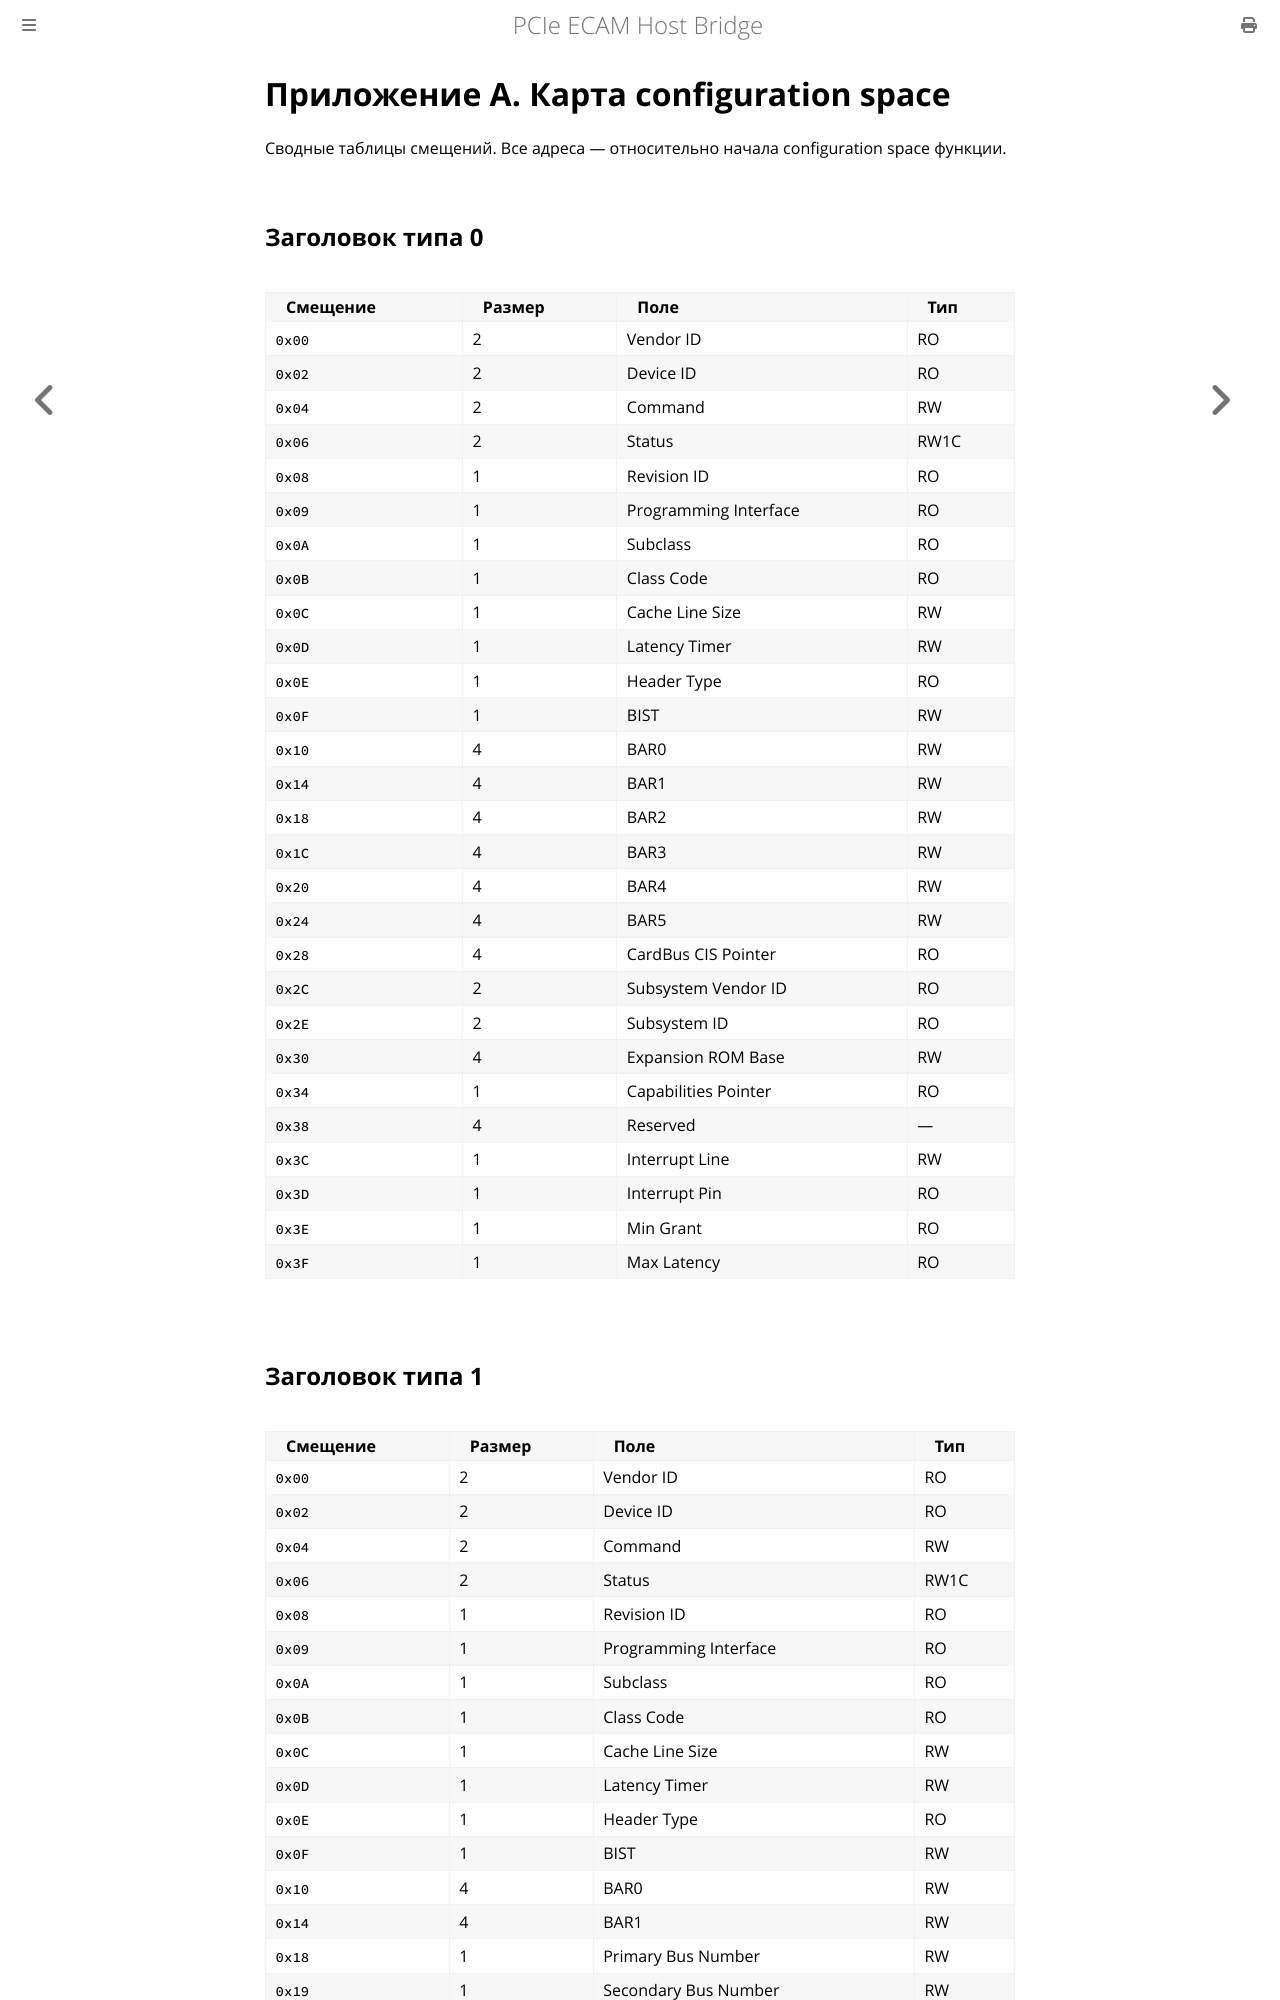

repository: MiCkEyZzZ/pcie-ecam · page: appendix-a.html · generator: mdbook

# Приложение A. Карта configuration space

Сводные таблицы смещений. Все адреса — относительно начала
configuration space функции.

## Заголовок типа 0

| Смещение | Размер | Поле | Тип |
|----------|--------|------|-----|
| `0x00` | 2 | Vendor ID | RO |
| `0x02` | 2 | Device ID | RO |
| `0x04` | 2 | Command | RW |
| `0x06` | 2 | Status | RW1C |
| `0x08` | 1 | Revision ID | RO |
| `0x09` | 1 | Programming Interface | RO |
| `0x0A` | 1 | Subclass | RO |
| `0x0B` | 1 | Class Code | RO |
| `0x0C` | 1 | Cache Line Size | RW |
| `0x0D` | 1 | Latency Timer | RW |
| `0x0E` | 1 | Header Type | RO |
| `0x0F` | 1 | BIST | RW |
| `0x10` | 4 | BAR0 | RW |
| `0x14` | 4 | BAR1 | RW |
| `0x18` | 4 | BAR2 | RW |
| `0x1C` | 4 | BAR3 | RW |
| `0x20` | 4 | BAR4 | RW |
| `0x24` | 4 | BAR5 | RW |
| `0x28` | 4 | CardBus CIS Pointer | RO |
| `0x2C` | 2 | Subsystem Vendor ID | RO |
| `0x2E` | 2 | Subsystem ID | RO |
| `0x30` | 4 | Expansion ROM Base | RW |
| `0x34` | 1 | Capabilities Pointer | RO |
| `0x38` | 4 | Reserved | — |
| `0x3C` | 1 | Interrupt Line | RW |
| `0x3D` | 1 | Interrupt Pin | RO |
| `0x3E` | 1 | Min Grant | RO |
| `0x3F` | 1 | Max Latency | RO |
